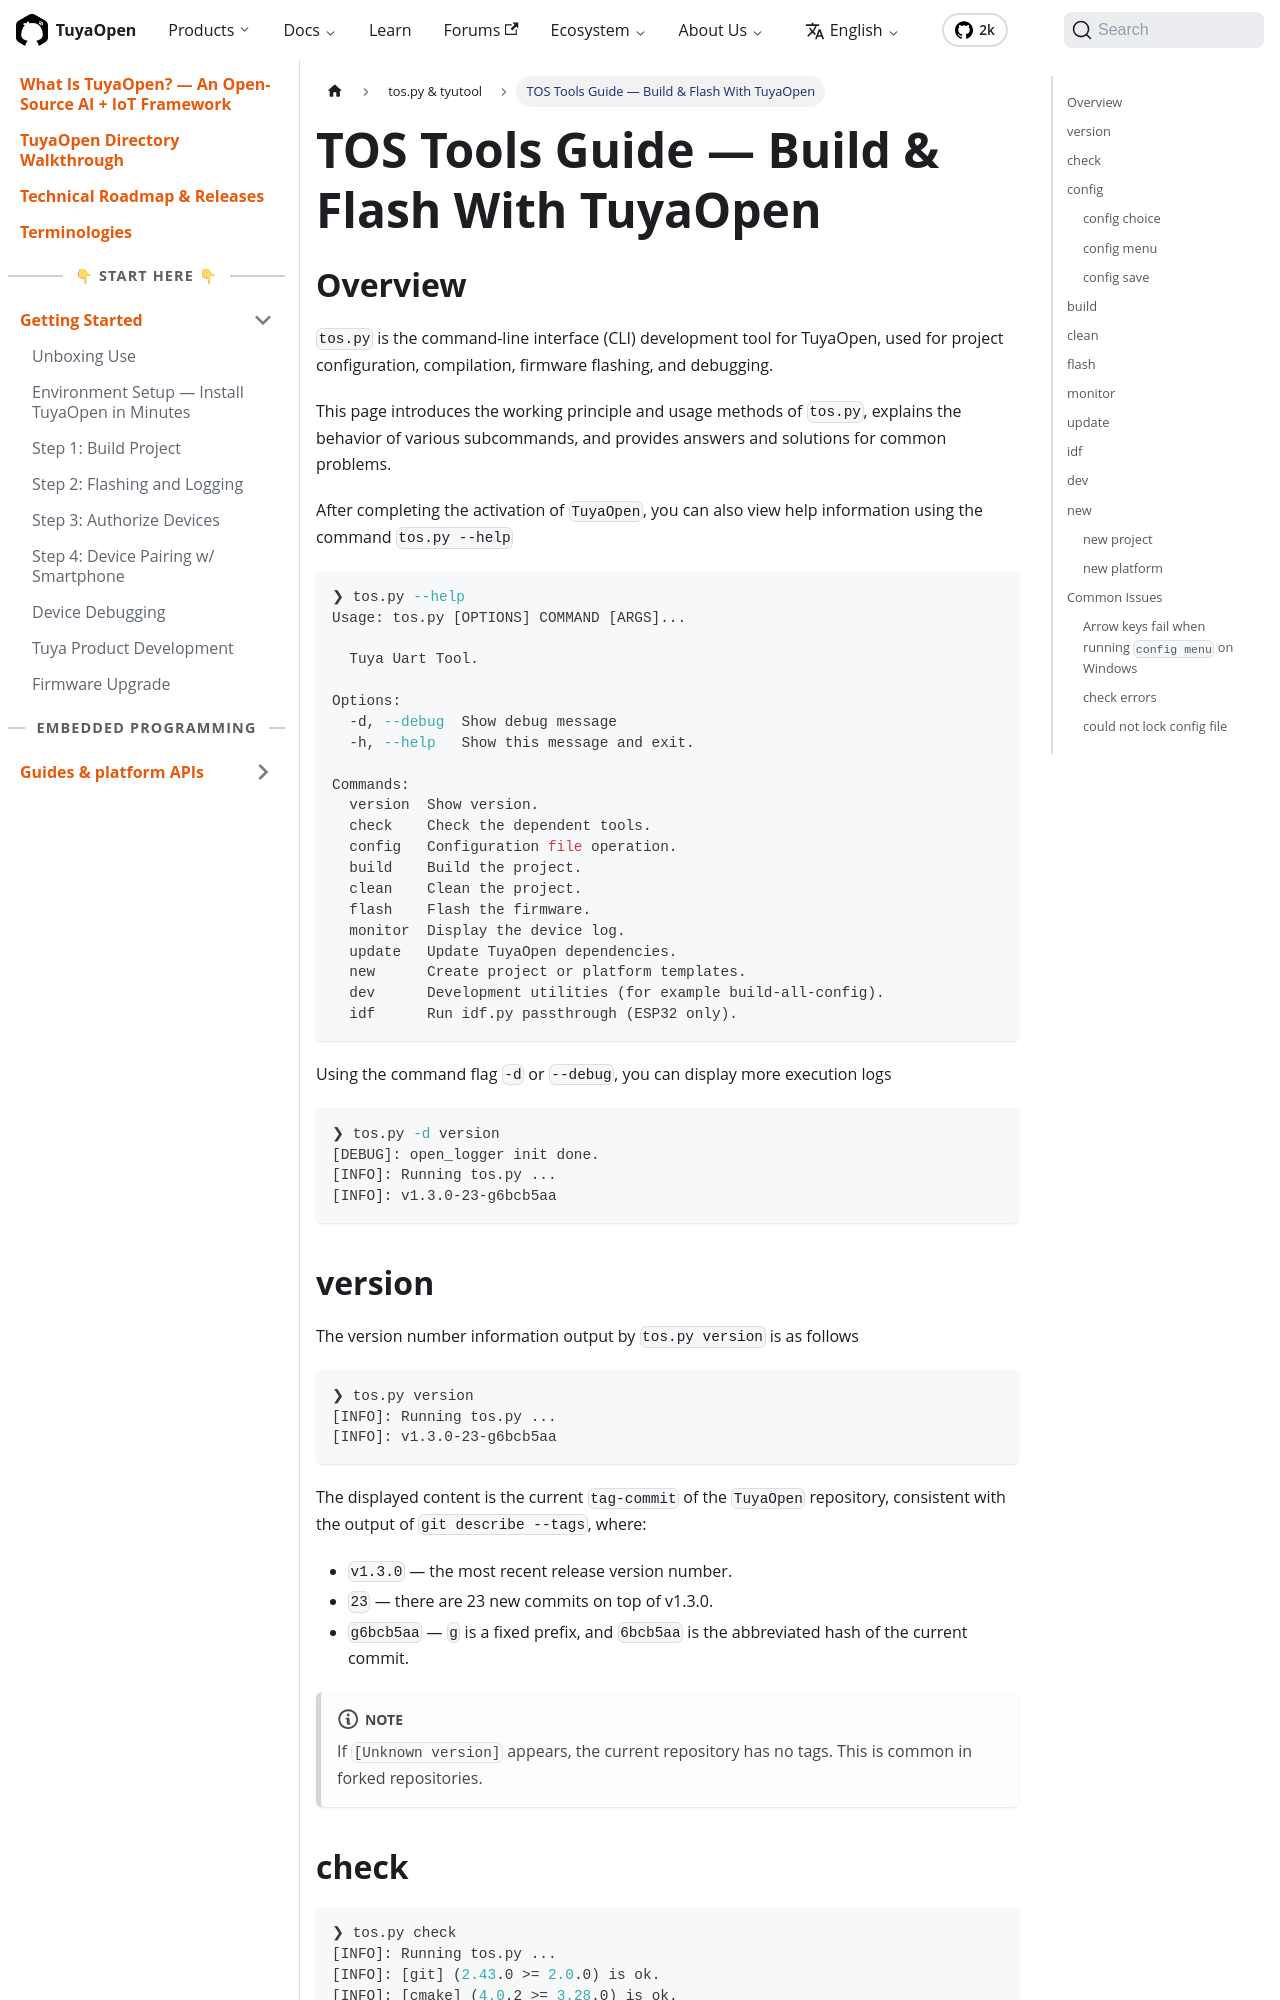

repository: Tuya-Community/TuyaOpen.io · page: docs/tos-tools/tos-guide.html · generator: docusaurus

---
title: TOS Tools Guide — Build & Flash With TuyaOpen
description: "A guide to the TOS tools — the build, flash, and project commands that drive the TuyaOpen workflow."
keywords:
  - tos tool
  - tuyaopen tos
  - tos.py
  - firmware build tool
  - tuyaopen build
---

## Overview

`tos.py` is the command-line interface (CLI) development tool for TuyaOpen, used for project configuration, compilation, firmware flashing, and debugging.

This page introduces the working principle and usage methods of `tos.py`, explains the behavior of various subcommands, and provides answers and solutions for common problems.

After completing the activation of `TuyaOpen`, you can also view help information using the command `tos.py --help`

```bash
❯ tos.py --help
Usage: tos.py [OPTIONS] COMMAND [ARGS]...

  Tuya Uart Tool.

Options:
  -d, --debug  Show debug message
  -h, --help   Show this message and exit.

Commands:
  version  Show version.
  check    Check the dependent tools.
  config   Configuration file operation.
  build    Build the project.
  clean    Clean the project.
  flash    Flash the firmware.
  monitor  Display the device log.
  update   Update TuyaOpen dependencies.
  new      Create project or platform templates.
  dev      Development utilities (for example build-all-config).
  idf      Run idf.py passthrough (ESP32 only).
```

Using the command flag `-d` or `--debug`, you can display more execution logs

```bash
❯ tos.py -d version
[DEBUG]: open_logger init done.
[INFO]: Running tos.py ...
[INFO]: v1.3.0-23-g6bcb5aa
```

## version

The version number information output by `tos.py version` is as follows

```bash
❯ tos.py version
[INFO]: Running tos.py ...
[INFO]: v1.3.0-23-g6bcb5aa
```

The displayed content is the current `tag-commit` of the `TuyaOpen` repository, consistent with the output of `git describe --tags`, where:

- `v1.3.0` — the most recent release version number.
- `23` — there are 23 new commits on top of v1.3.0.
- `g6bcb5aa` — `g` is a fixed prefix, and `6bcb5aa` is the abbreviated hash of the current commit.

:::note
If `[Unknown version]` appears, the current repository has no tags. This is common in forked repositories.
:::
